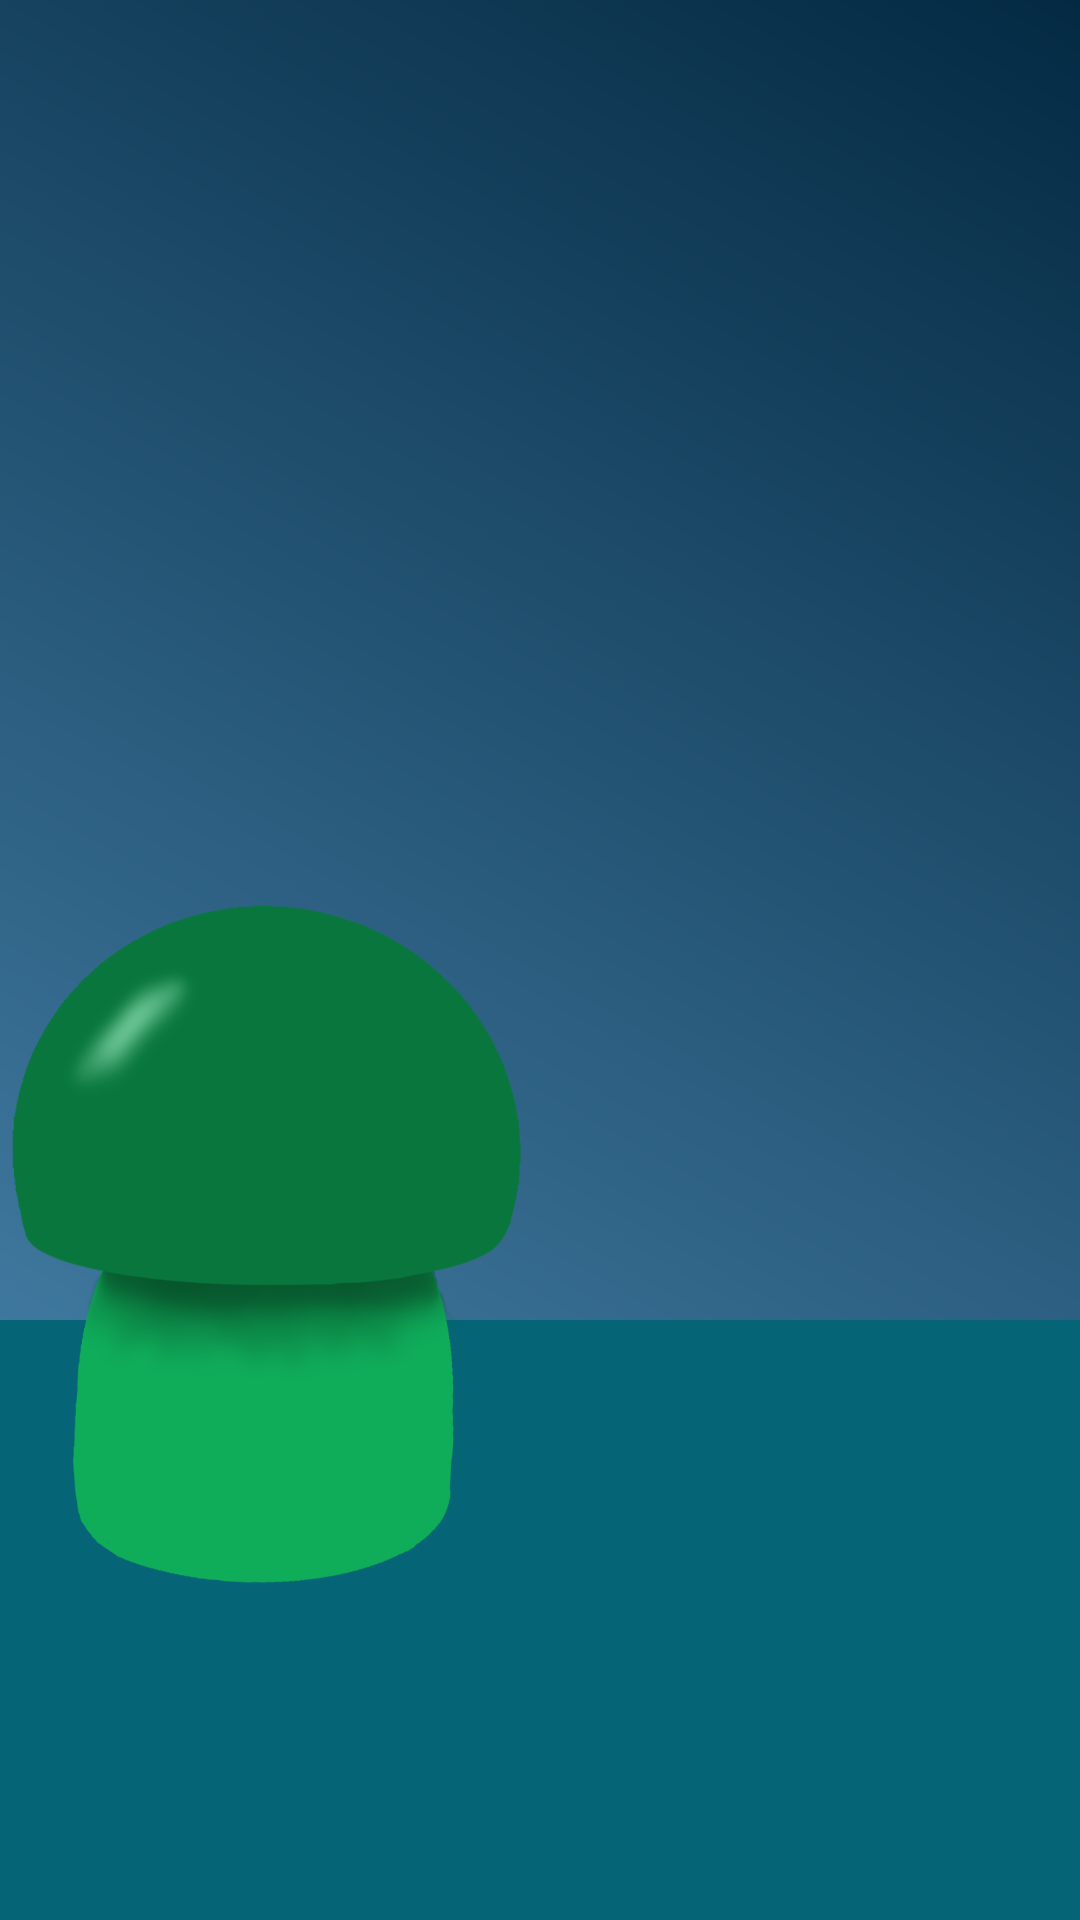

Here is an Android app screen rendered from its layout file. Give the layout XML and the strings, colors and styles it references.
<!-- AndroidManifest.xml: application theme Theme.Tamagotchi.NoActionBar -->
<!-- res/layout/fragment_bedroom.xml -->
<?xml version="1.0" encoding="utf-8"?>
<FrameLayout xmlns:android="http://schemas.android.com/apk/res/android"
    xmlns:app="http://schemas.android.com/apk/res-auto"
    xmlns:tools="http://schemas.android.com/tools"
    android:layout_width="match_parent"
    android:layout_height="match_parent">

    <ImageView
        android:id="@+id/imageView3"
        android:layout_width="match_parent"
        android:layout_height="match_parent"
        android:src="@drawable/bedroom_background" />

    <ImageView
        android:id="@+id/imageView4"
        android:layout_width="match_parent"
        android:layout_height="200dp"
        android:layout_gravity="bottom"
        android:src="@drawable/bedroom_floor" />

    <ImageView
        android:id="@+id/iv_lamp"
        android:layout_width="179dp"
        android:layout_height="331dp"
        android:layout_marginTop="250dp"
        android:src="@drawable/lamp" />
</FrameLayout>
<!-- resources referenced by this layout -->
<resources>
  <!-- drawable bedroom_background (drawable) -->
  <?xml version="1.0" encoding="utf-8"?>
  <shape xmlns:android="http://schemas.android.com/apk/res/android">
      <gradient
          android:startColor="#5190BA"
          android:endColor="#042A43"
          android:angle="45"
          />
  </shape>
  <!-- drawable bedroom_floor (drawable) -->
  <?xml version="1.0" encoding="utf-8"?>
  <shape xmlns:android="http://schemas.android.com/apk/res/android">
      <solid
          android:color="#056475"
          />
  </shape>
  <!-- drawable lamp: png bitmap (drawable, 54305 bytes) -->
  <style name="Theme.Tamagotchi.NoActionBar">
          <item name="android:windowFullscreen">true</item>
          <item name="windowActionBar">false</item>
          <item name="windowNoTitle">true</item>
      </style>
</resources>
